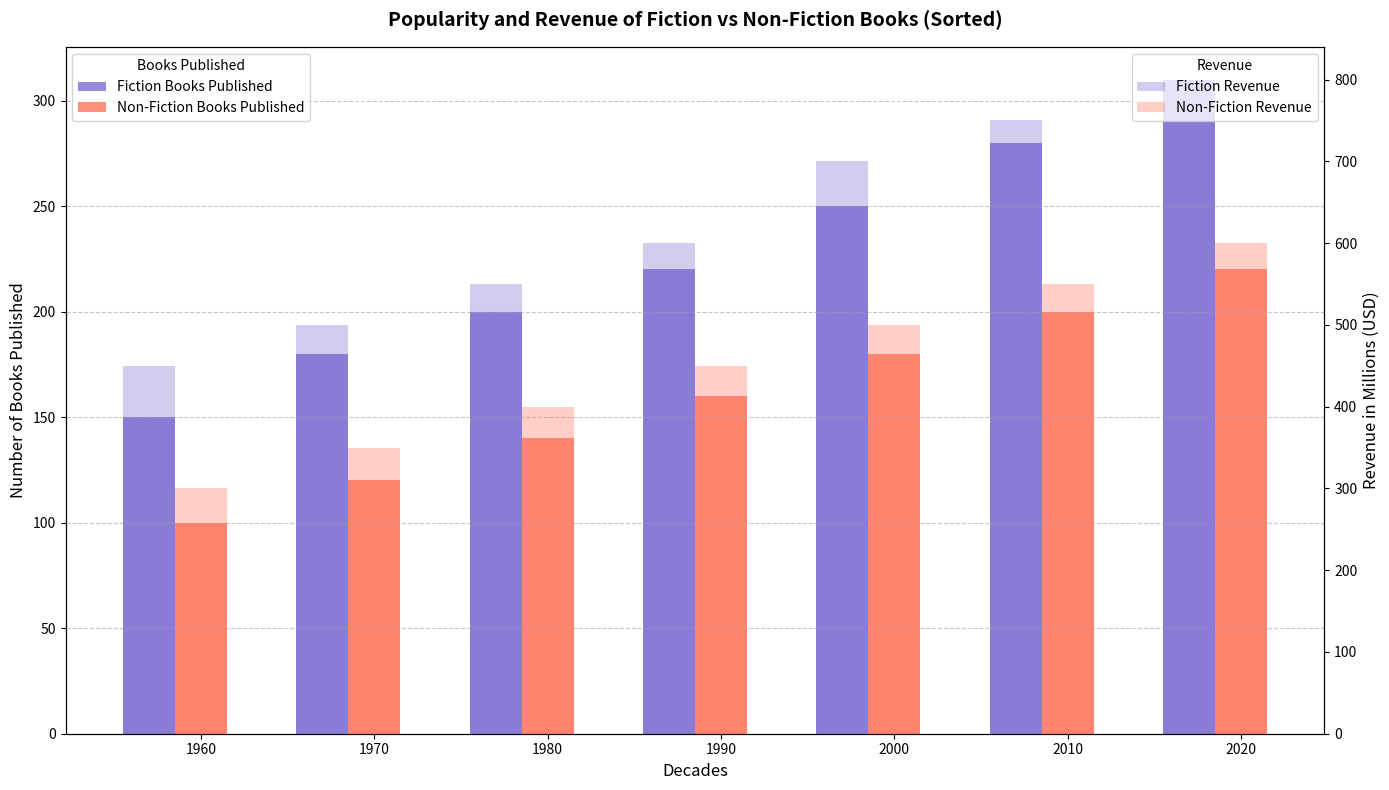

Write Python code to recreate this figure.
import matplotlib.pyplot as plt
import numpy as np

# Define the decades and associated data
decades = np.arange(1960, 2021, 10)
fiction_books = [150, 180, 200, 220, 250, 280, 310]
non_fiction_books = [100, 120, 140, 160, 180, 200, 220]

fiction_revenue = [450, 500, 550, 600, 700, 750, 800]
non_fiction_revenue = [300, 350, 400, 450, 500, 550, 600]

# Sort data by number of fiction books (ascending order)
sorted_indices_fiction_books = np.argsort(fiction_books)
sorted_decades_fiction_books = decades[sorted_indices_fiction_books]
sorted_fiction_books = np.array(fiction_books)[sorted_indices_fiction_books]
sorted_fiction_revenue = np.array(fiction_revenue)[sorted_indices_fiction_books]

# Sort data by number of non-fiction books (ascending order)
sorted_indices_non_fiction_books = np.argsort(non_fiction_books)
sorted_decades_non_fiction_books = decades[sorted_indices_non_fiction_books]
sorted_non_fiction_books = np.array(non_fiction_books)[sorted_indices_non_fiction_books]
sorted_non_fiction_revenue = np.array(non_fiction_revenue)[sorted_indices_non_fiction_books]

# Create bar chart
fig, ax1 = plt.subplots(figsize=(14, 8))

bar_width = 3
ax1.bar(sorted_decades_fiction_books - bar_width, sorted_fiction_books, width=bar_width, color='#6a5acd', alpha=0.7, label='Fiction Books Published')
ax1.bar(sorted_decades_non_fiction_books, sorted_non_fiction_books, width=bar_width, color='#ff6347', alpha=0.7, label='Non-Fiction Books Published')

# Secondary y-axis for revenue
ax2 = ax1.twinx()
ax2.bar(sorted_decades_fiction_books - bar_width, sorted_fiction_revenue, width=bar_width, color='#6a5acd', alpha=0.3, label='Fiction Revenue')
ax2.bar(sorted_decades_non_fiction_books, sorted_non_fiction_revenue, width=bar_width, color='#ff6347', alpha=0.3, label='Non-Fiction Revenue')

# Set titles and labels
ax1.set_title("Popularity and Revenue of Fiction vs Non-Fiction Books (Sorted)", fontsize=14, fontweight='bold', pad=15)
ax1.set_xlabel("Decades", fontsize=12)
ax1.set_ylabel("Number of Books Published", fontsize=12)
ax2.set_ylabel("Revenue in Millions (USD)", fontsize=12)

# Grid and legend
ax1.yaxis.grid(True, linestyle='--', alpha=0.7)
ax1.legend(loc='upper left', fontsize=10, title='Books Published')
ax2.legend(loc='upper right', fontsize=10, title='Revenue')

# Tighten layout
plt.tight_layout()
plt.show()
